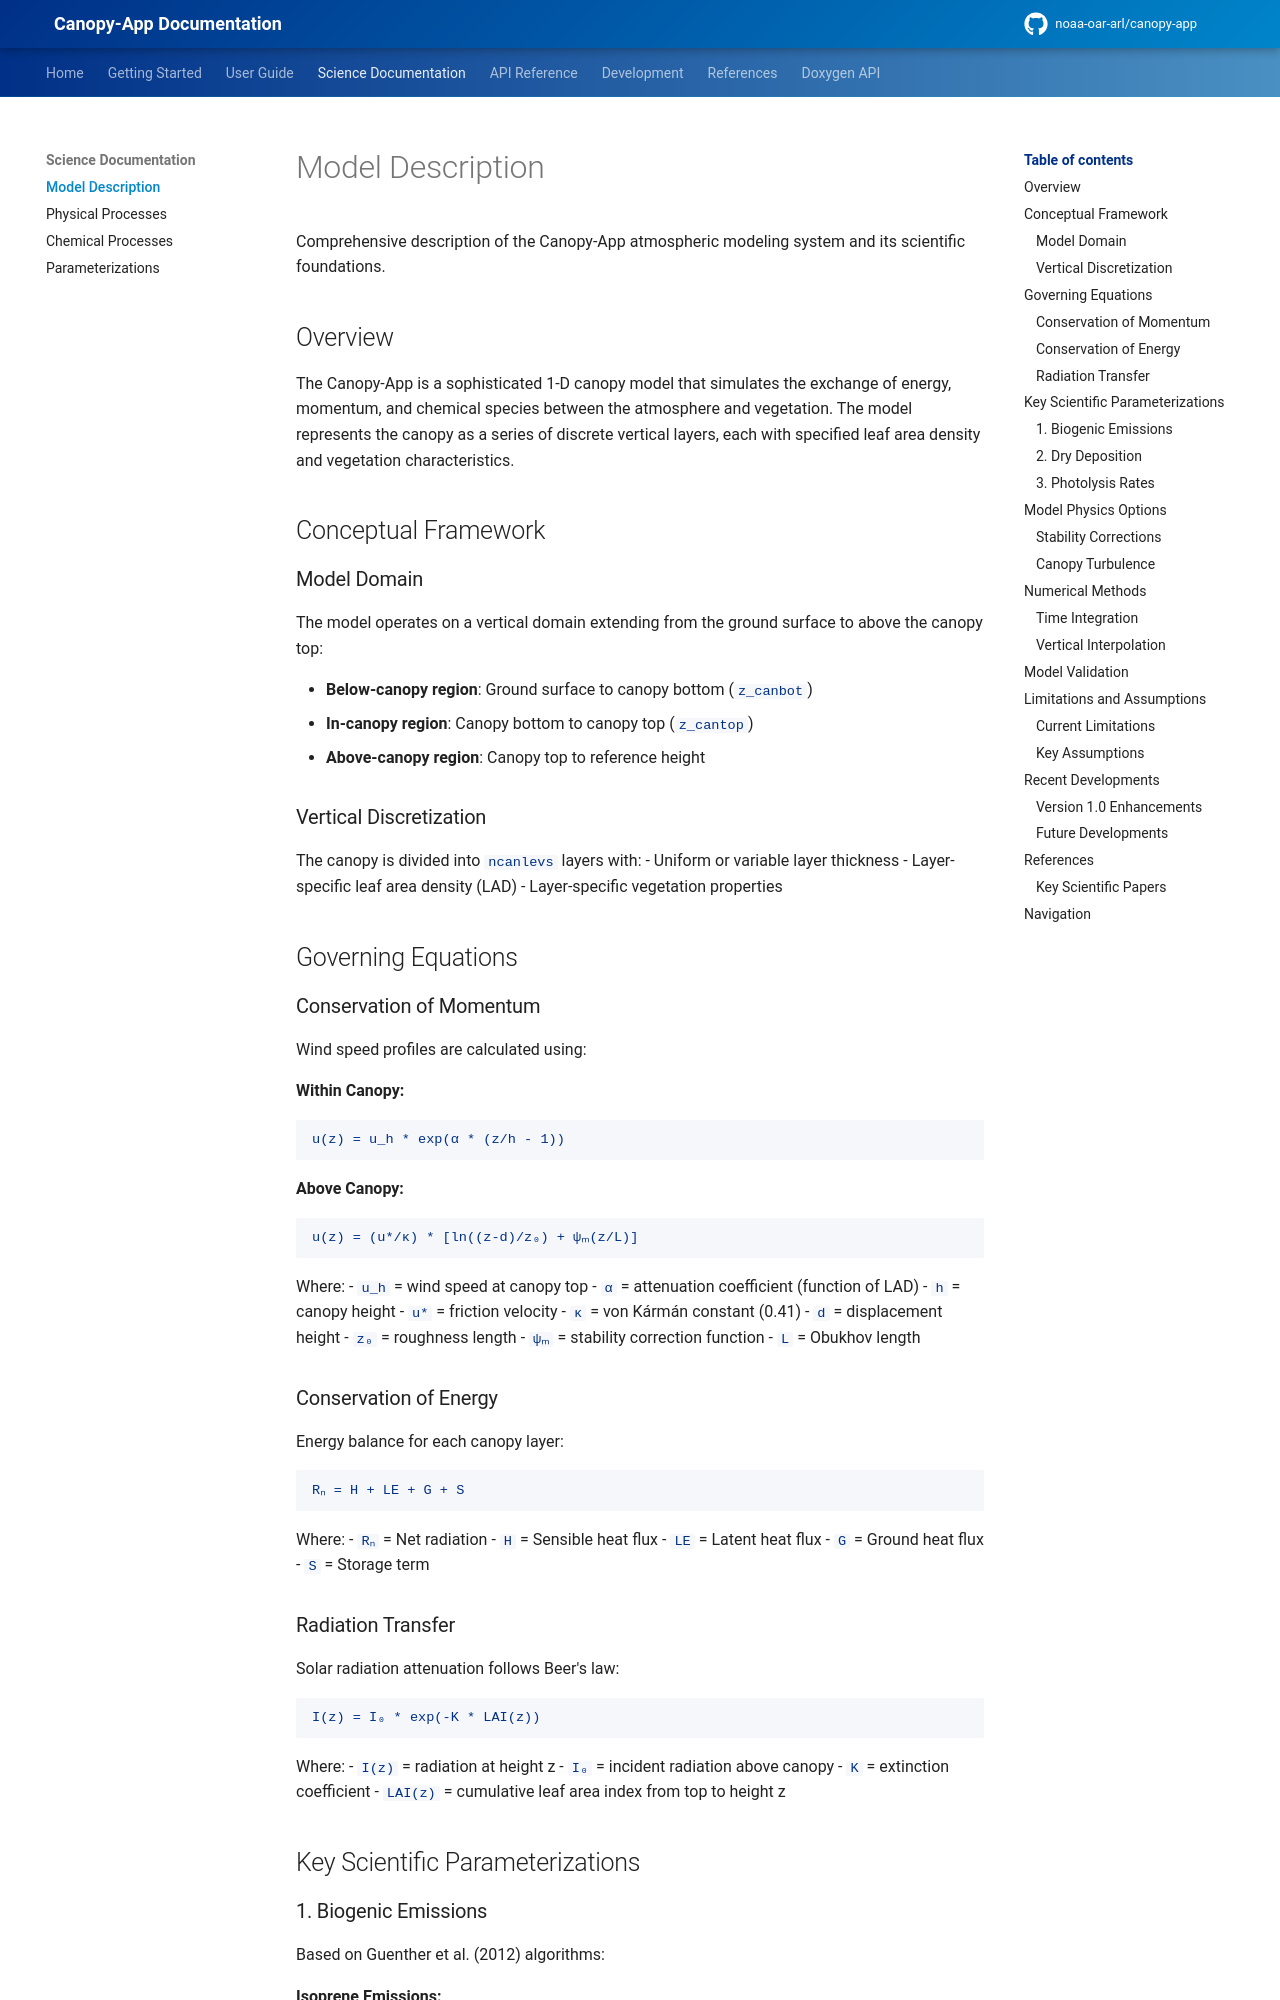

repository: noaa-oar-arl/canopy-app · page: latest/science/model-description/index.html · generator: mkdocs

# Model Description

Comprehensive description of the Canopy-App atmospheric modeling system and its scientific foundations.

## Overview

The Canopy-App is a sophisticated 1-D canopy model that simulates the exchange of energy, momentum, and chemical species between the atmosphere and vegetation. The model represents the canopy as a series of discrete vertical layers, each with specified leaf area density and vegetation characteristics.

## Conceptual Framework

### Model Domain

The model operates on a vertical domain extending from the ground surface to above the canopy top:

- **Below-canopy region**: Ground surface to canopy bottom (`z_canbot`)
- **In-canopy region**: Canopy bottom to canopy top (`z_cantop`)
- **Above-canopy region**: Canopy top to reference height

### Vertical Discretization

The canopy is divided into `ncanlevs` layers with:
- Uniform or variable layer thickness
- Layer-specific leaf area density (LAD)
- Layer-specific vegetation properties

## Governing Equations

### Conservation of Momentum

Wind speed profiles are calculated using:

**Within Canopy:**
```
u(z) = u_h * exp(α * (z/h - 1))
```

**Above Canopy:**
```
u(z) = (u*/κ) * [ln((z-d)/z₀) + ψₘ(z/L)]
```

Where:
- `u_h` = wind speed at canopy top
- `α` = attenuation coefficient (function of LAD)
- `h` = canopy height
- `u*` = friction velocity
- `κ` = von Kármán constant (0.41)
- `d` = displacement height
- `z₀` = roughness length
- `ψₘ` = stability correction function
- `L` = Obukhov length

### Conservation of Energy

Energy balance for each canopy layer:

```
Rₙ = H + LE + G + S
```

Where:
- `Rₙ` = Net radiation
- `H` = Sensible heat flux
- `LE` = Latent heat flux
- `G` = Ground heat flux
- `S` = Storage term

### Radiation Transfer

Solar radiation attenuation follows Beer's law:

```
I(z) = I₀ * exp(-K * LAI(z))
```

Where:
- `I(z)` = radiation at height z
- `I₀` = incident radiation above canopy
- `K` = extinction coefficient
- `LAI(z)` = cumulative leaf area index from top to height z

## Key Scientific Parameterizations
